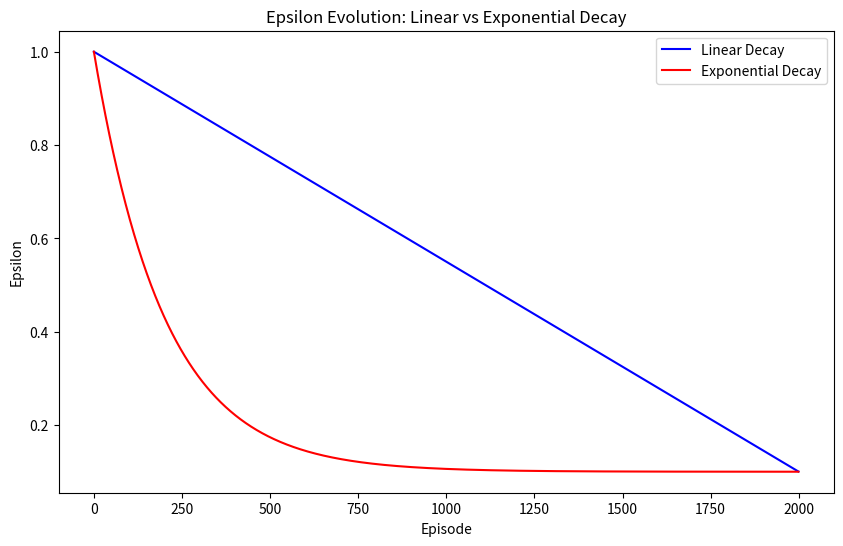

Source code (Python):
import matplotlib.pyplot as plt
import math


# Linear epsilon decay function
def linear_epsilon_decay(episode, epsilon_max=1.0, epsilon_min=0.1, n_episodes=1000):
    """
    Linearly decay epsilon from epsilon_max to epsilon_min over n_episodes.

    Parameters:
    - episode (int): The current episode number.
    - epsilon_max (float): The starting epsilon value (maximum).
    - epsilon_min (float): The minimum epsilon value after decay.
    - n_episodes (int): The total number of episodes over which epsilon should decay.

    Returns:
    - float: The decayed epsilon value for the current episode.
    """
    decay_rate = (epsilon_max - epsilon_min) / n_episodes
    epsilon = epsilon_max - episode * decay_rate
    return max(epsilon, epsilon_min)


# Exponential epsilon decay function
def exponential_epsilon_decay(episode, epsilon_max=1.0, epsilon_min=0.1, decay_rate=0.005):
    """
    Exponentially decay epsilon from epsilon_max to epsilon_min.

    Parameters:
    - episode (int): The current episode number.
    - epsilon_max (float): The starting epsilon value (maximum).
    - epsilon_min (float): The minimum epsilon value after decay.
    - decay_rate (float): The rate of decay. Higher values result in faster decay.

    Returns:
    - float: The decayed epsilon value for the current episode.
    """
    epsilon = epsilon_min + (epsilon_max - epsilon_min) * math.exp(-decay_rate * episode)
    return max(epsilon, epsilon_min)


# Parameters
n_episodes = 2000  # Total number of episodes
epsilon_max = 1.0
epsilon_min = 0.1

# Exponential decay rate (you can adjust this for faster/slower decay)
exp_decay_rate = 0.005

# Calculate epsilon values over episodes for both decay strategies
epsilon_values_linear = [linear_epsilon_decay(episode, epsilon_max, epsilon_min, n_episodes) for episode in range(n_episodes)]
epsilon_values_exponential = [exponential_epsilon_decay(episode, epsilon_max, epsilon_min, exp_decay_rate) for episode in range(n_episodes)]

# Plot the evolution of epsilon for both decay methods
plt.figure(figsize=(10, 6))

# Plot linear decay
plt.plot(epsilon_values_linear, label='Linear Decay', color='blue')

# Plot exponential decay
plt.plot(epsilon_values_exponential, label='Exponential Decay', color='red')

plt.title('Epsilon Evolution: Linear vs Exponential Decay')
plt.xlabel('Episode')
plt.ylabel('Epsilon')
plt.legend()

# Show the plot
plt.show()